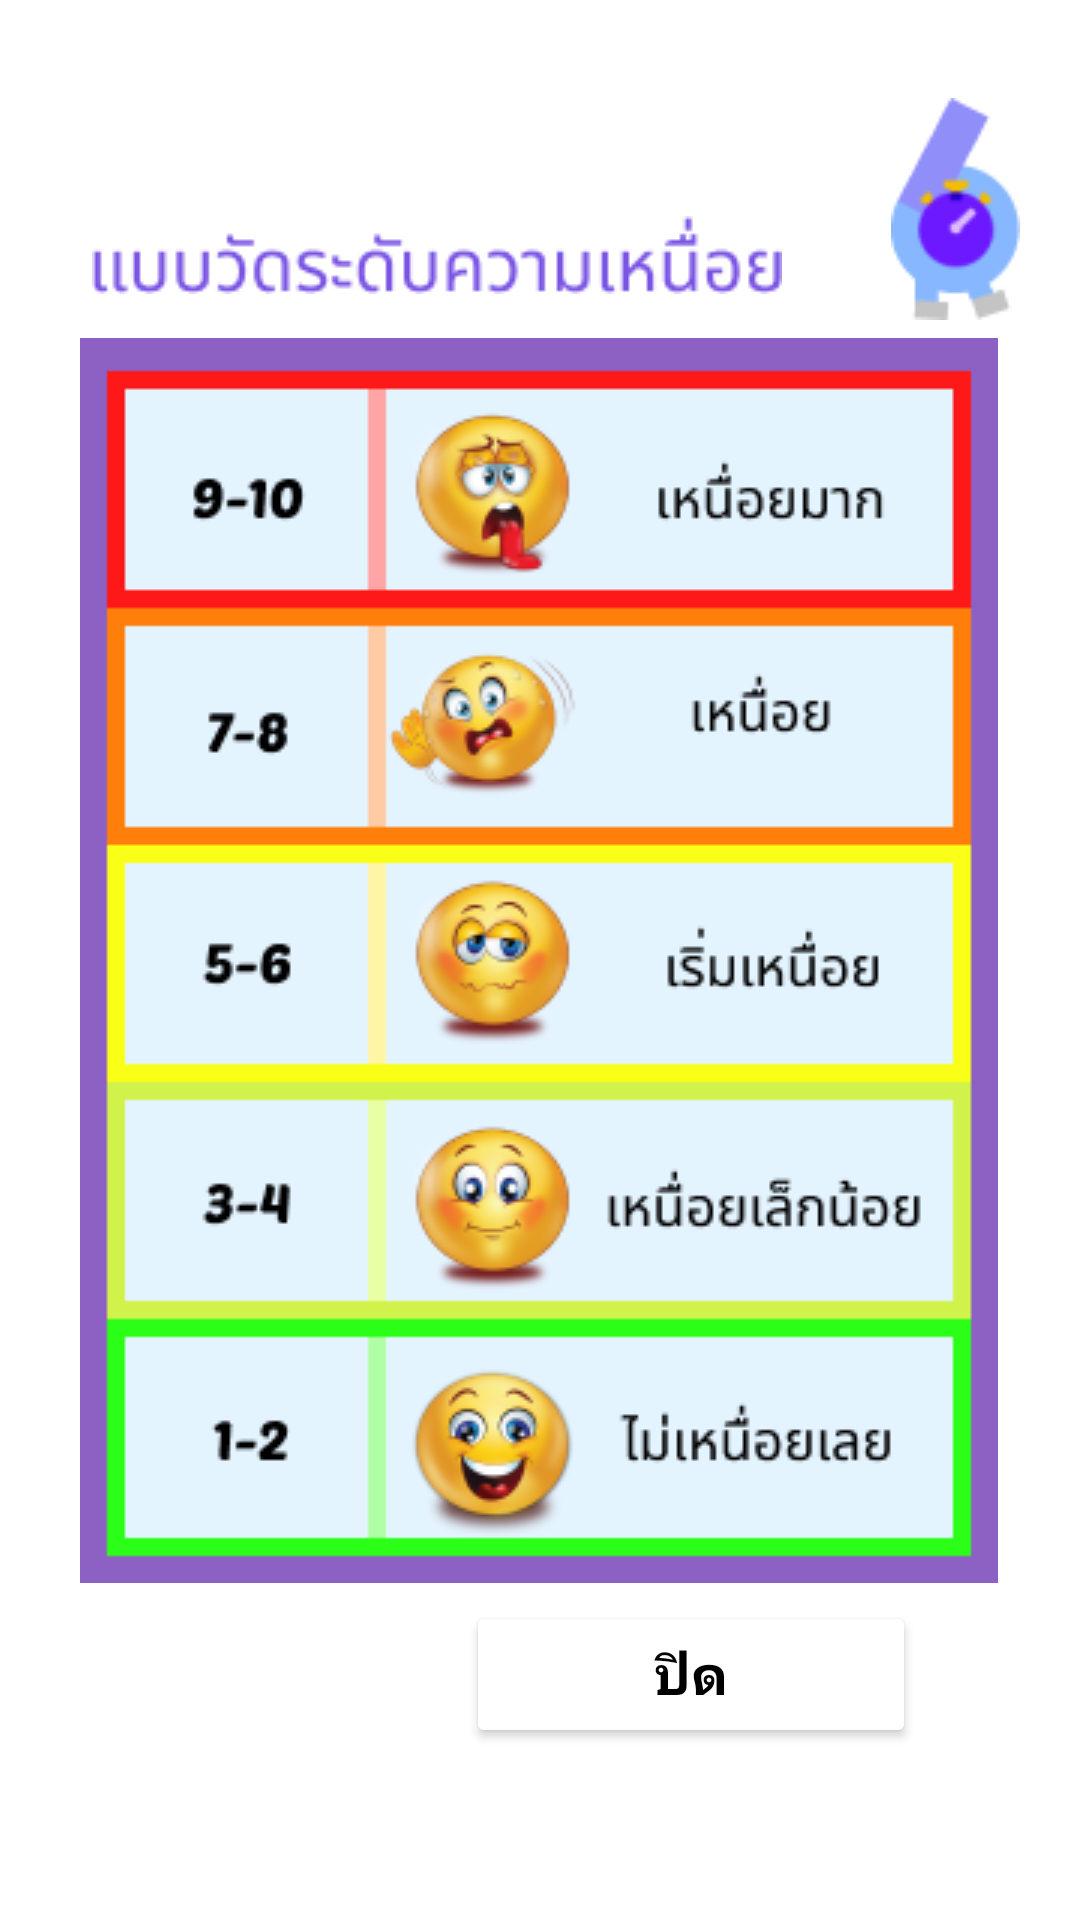

Here is an Android app screen rendered from its layout file. Give the layout XML and the strings, colors and styles it references.
<!-- AndroidManifest.xml: application theme Theme.WalkFromHome -->
<!-- res/layout/activity_tried_form.xml -->
<?xml version="1.0" encoding="utf-8"?>
<androidx.constraintlayout.widget.ConstraintLayout xmlns:android="http://schemas.android.com/apk/res/android"
    xmlns:app="http://schemas.android.com/apk/res-auto"
    xmlns:tools="http://schemas.android.com/tools"
    android:layout_width="match_parent"
    android:layout_height="match_parent"
    tools:context=".tried_form"
    android:background="@android:color/white">

    <ImageView
        android:id="@+id/before_test_logo2"
        android:layout_width="wrap_content"
        android:layout_height="wrap_content"
        android:layout_marginStart="250dp"
        android:layout_marginTop="15dp"
        app:layout_constraintBottom_toBottomOf="parent"
        app:layout_constraintEnd_toEndOf="parent"
        app:layout_constraintHorizontal_bias="0.703"
        app:layout_constraintStart_toStartOf="parent"
        app:layout_constraintTop_toTopOf="parent"
        app:layout_constraintVertical_bias="0.032"
        app:srcCompat="@drawable/third_page_logo"
        tools:ignore="ImageContrastCheck"
        tools:srcCompat="@drawable/third_page_logo" />

    <ImageView
        android:id="@+id/imageView8"
        android:layout_width="wrap_content"
        android:layout_height="wrap_content"
        app:layout_constraintBottom_toBottomOf="parent"
        app:layout_constraintEnd_toEndOf="parent"
        app:layout_constraintHorizontal_bias="0.237"
        app:layout_constraintStart_toStartOf="parent"
        app:layout_constraintTop_toTopOf="parent"
        app:layout_constraintVertical_bias="0.117"
        app:srcCompat="@drawable/tenth_text" />

    <ImageView
        android:id="@+id/imageView9"
        android:layout_width="wrap_content"
        android:layout_height="wrap_content"
        app:layout_constraintBottom_toBottomOf="parent"
        app:layout_constraintEnd_toEndOf="parent"
        app:layout_constraintHorizontal_bias="0.495"
        app:layout_constraintStart_toStartOf="parent"
        app:layout_constraintTop_toTopOf="parent"
        app:srcCompat="@drawable/tenth_pic_form" />

    <Button
        android:id="@+id/close_tap_button"
        android:layout_width="150dp"
        android:layout_height="49dp"
        android:backgroundTint="#ffff"
        android:fontFamily="@font/poppins"
        android:text="ปิด"
        android:textAllCaps="false"
        android:textColor="@color/black"
        android:textColorHighlight="#131313"
        android:textColorHint="#292626"
        android:textSize="18sp"
        android:textStyle="bold"
        app:layout_constraintBottom_toBottomOf="parent"
        app:layout_constraintEnd_toEndOf="parent"
        app:layout_constraintHorizontal_bias="0.739"
        app:layout_constraintStart_toStartOf="parent"
        app:layout_constraintTop_toTopOf="parent"
        app:layout_constraintVertical_bias="0.903"
        app:strokeColor="#908EF8"
        app:strokeWidth="2dp" />
</androidx.constraintlayout.widget.ConstraintLayout>
<!-- resources referenced by this layout -->
<resources>
  <color name="black">#FF000000</color>
  <!-- drawable tenth_pic_form: png bitmap (drawable, 41979 bytes) -->
  <!-- drawable tenth_text: png bitmap (drawable, 3084 bytes) -->
  <!-- drawable third_page_logo: png bitmap (drawable, 2341 bytes) -->
  <style name="Theme.WalkFromHome" parent="Theme.MaterialComponents.DayNight.NoActionBar">
          
          <item name="colorPrimary">@color/purple_500</item>
          <item name="colorPrimaryVariant">@color/purple_700</item>
          <item name="colorOnPrimary">@color/white</item>
          
          <item name="colorSecondary">@color/teal_200</item>
          <item name="colorSecondaryVariant">@color/teal_700</item>
          <item name="colorOnSecondary">@color/black</item>
          
          <item name="android:statusBarColor" tools:targetApi="l">?attr/colorPrimaryVariant</item>
          
      </style>
  <color name="purple_500">#FF6200EE</color>
  <color name="purple_700">#FF3700B3</color>
  <color name="white">#FFFFFFFF</color>
  <color name="teal_200">#FF03DAC5</color>
  <color name="teal_700">#FF018786</color>
</resources>
